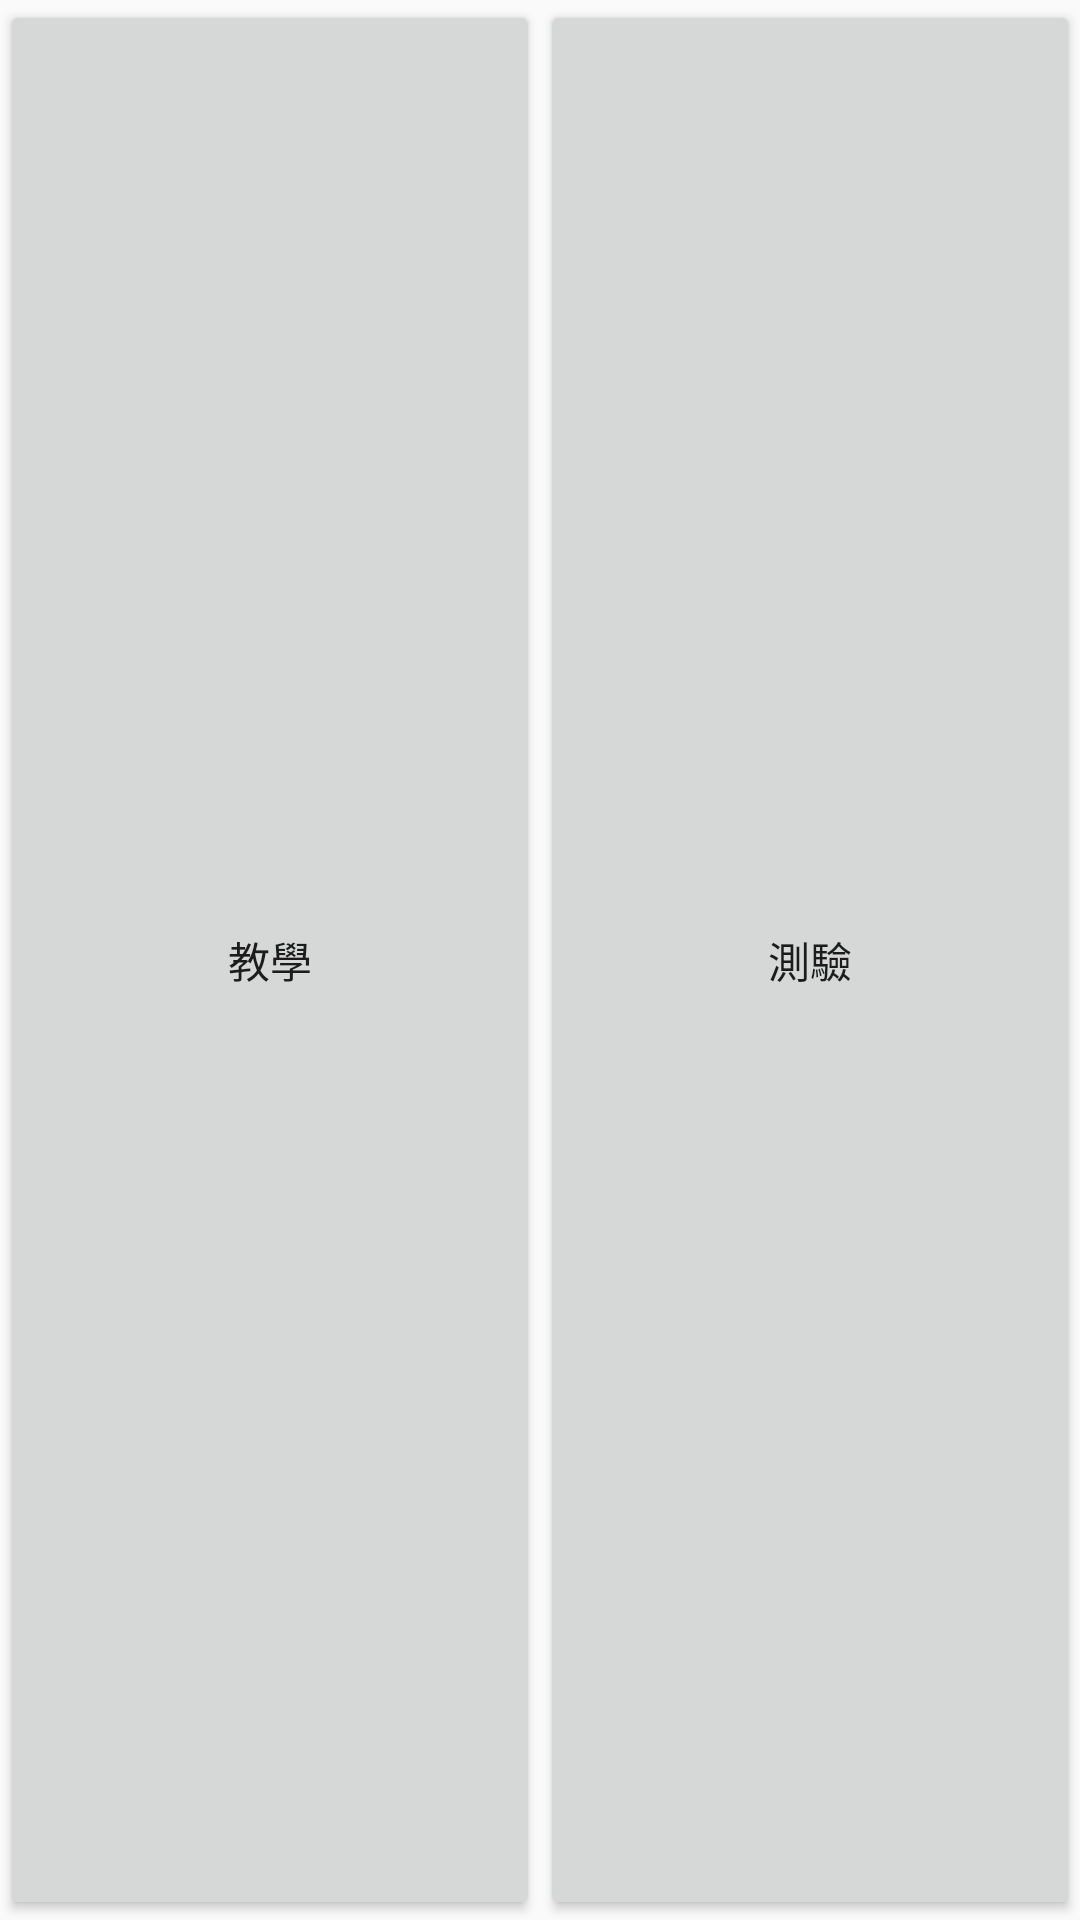

Reconstruct the res/layout file that produces this screen, plus the resources it refers to.
<!-- AndroidManifest.xml: application theme AppTheme -->
<!-- res/layout/choosemode.xml -->
<?xml version="1.0" encoding="utf-8"?>
<LinearLayout xmlns:android="http://schemas.android.com/apk/res/android"
    android:orientation="horizontal" android:layout_width="match_parent"
    android:layout_height="match_parent"
    android:weightSum="2"
    >

    <RelativeLayout
        android:layout_width="match_parent"
        android:layout_height="match_parent"
        android:layout_weight="1"
        >

        <Button
            android:text="教學"
            android:layout_width="fill_parent"
            android:layout_height="fill_parent"
            android:id="@+id/to_teaching" />
    </RelativeLayout>

    <RelativeLayout
        android:layout_width="match_parent"
        android:layout_height="match_parent"
        android:layout_weight="1"
        >

        <Button
            android:id="@+id/to_turncard"
            android:layout_width="fill_parent"
            android:layout_height="fill_parent"
            android:text="測驗" />
    </RelativeLayout>
</LinearLayout>
<!-- resources referenced by this layout -->
<resources>
  <style name="AppTheme" parent="Theme.AppCompat.Light.DarkActionBar">
          
          <item name="colorPrimary">@color/colorPrimary</item>
          <item name="colorPrimaryDark">@color/colorPrimaryDark</item>
          <item name="colorAccent">@color/colorAccent</item>
      </style>
  <color name="colorPrimary">#3F51B5</color>
  <color name="colorPrimaryDark">#303F9F</color>
  <color name="colorAccent">#FF4081</color>
</resources>
